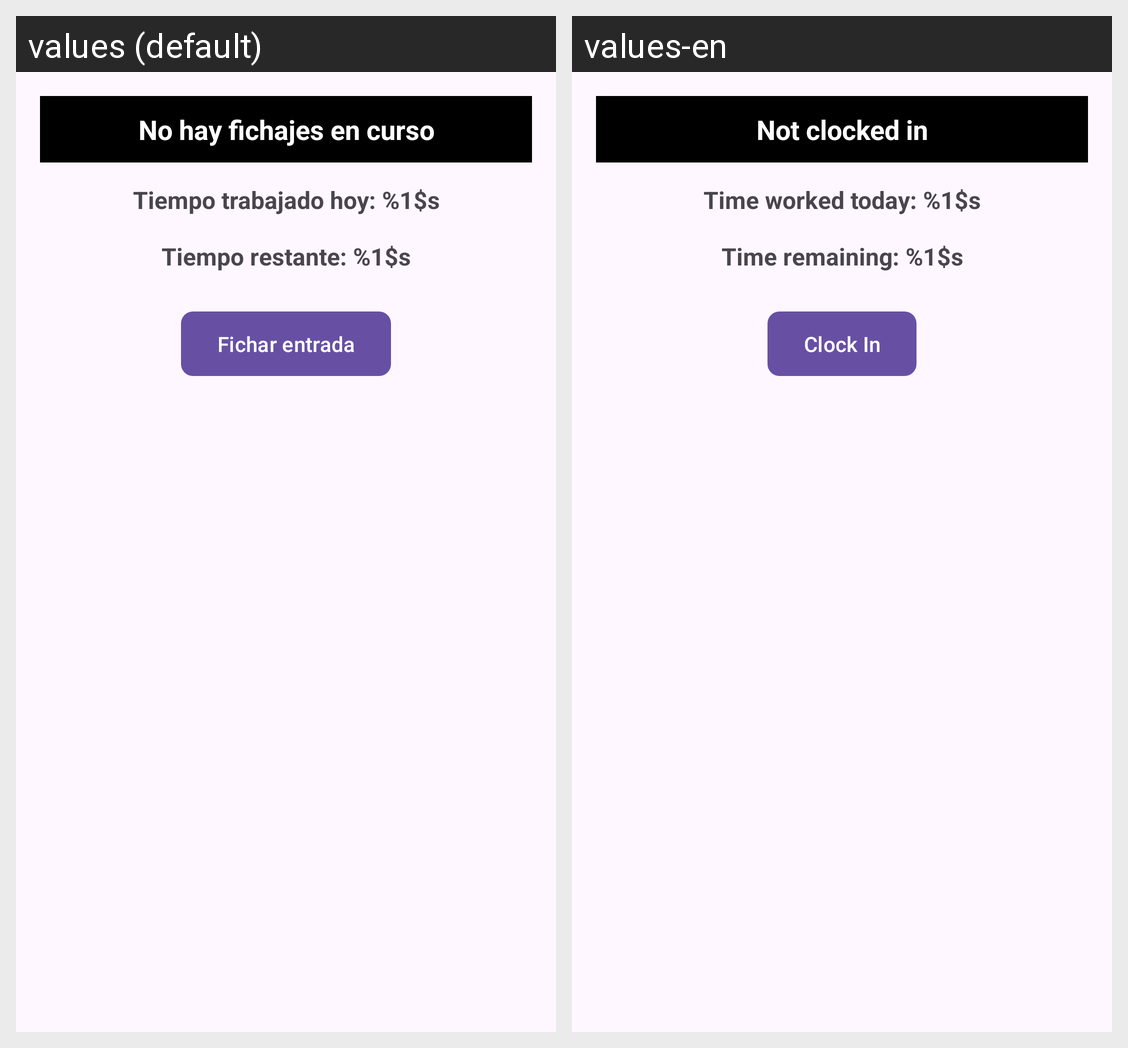

For this localized Android screen grid, give each drawn string resource with its value in every locale shown.
Android screen res/layout/fragment_clock_in.xml rendered under 2 locales, left to right: values (default), values-en. Device: Nexus 5 (rendered at 1080×1920; each locale shown at half size, 540×960, under a caption strip naming it); theme Base.Theme.DASProyecto.
Strings drawn on this screen, with the default value and each locale's value (text and hints the layout hard-codes, and strings that could not be matched under every locale, appear in the picture but are not listed):

estado_no_fichado
  values: No hay fichajes en curso
  values-en: Not clocked in

time_worked
  values: Tiempo trabajado hoy: %1$s
  values-en: Time worked today: %1$s

time_remaining
  values: Tiempo restante: %1$s
  values-en: Time remaining: %1$s

fichar_entrada
  values: Fichar entrada
  values-en: Clock In
